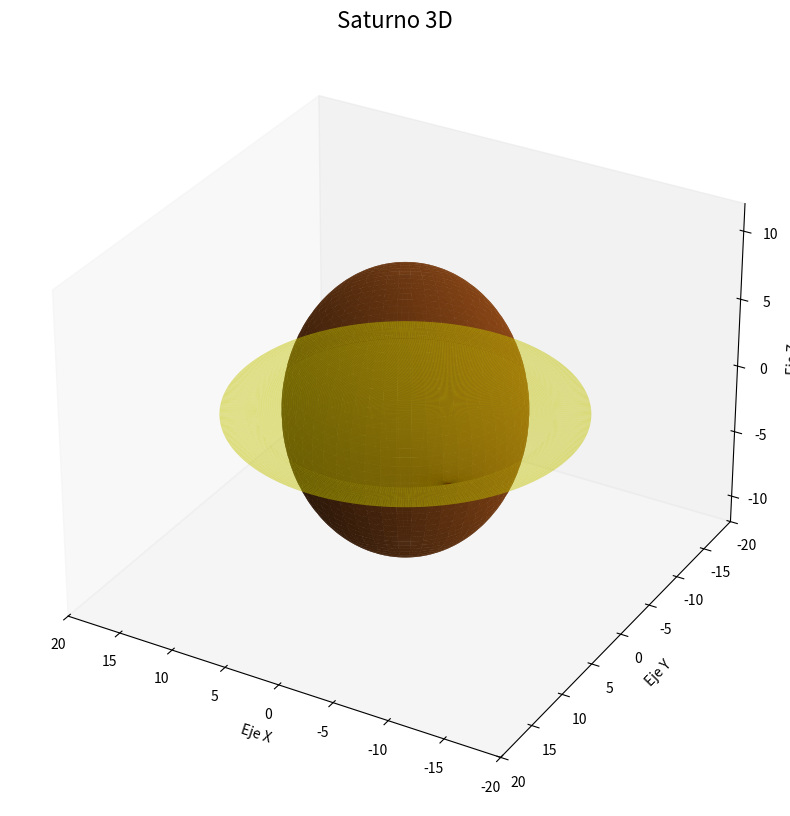

Python code for this plot:
import numpy as np
import matplotlib.pyplot as plt
from mpl_toolkits.mplot3d import Axes3D

# Definir las funciones del anillo
def g(x):
    return -0.16 * x**2 + 2.69 * x  # Esfera

def f(x):
    return -0.12 * x**2 + 4.74 * x - 27.12  # Parte inferior del anillo

def e(x):
    return -2.57 * x**2 + 105.52 * x - 1035.01  # Parte superior del anillo

# Crear datos para la esfera (Saturno)
def sphere(radius, center=(0, 0, 0), resolution=200):
    """
    Genera coordenadas para una esfera.
    radius: Radio de la esfera.
    center: Centro de la esfera (x, y, z).
    resolution: Número de divisiones para generar la esfera.
    """
    u = np.linspace(0, 2 * np.pi, resolution)  # Coordenadas angulares
    v = np.linspace(0, np.pi, resolution)
    x = radius * np.outer(np.cos(u), np.sin(v)) + center[0]
    y = radius * np.outer(np.sin(u), np.sin(v)) + center[1]
    z = radius * np.outer(np.ones(np.size(u)), np.cos(v)) + center[2]
    return x, y, z

# Crear la figura
fig = plt.figure(figsize=(12, 10))
ax = fig.add_subplot(111, projection='3d', azim=120, elev=30)

# Graficar la esfera (Saturno)
x_sphere, y_sphere, z_sphere = sphere(radius=10, center=(0, 0, 0))
ax.plot_surface(x_sphere, y_sphere, z_sphere, color='saddlebrown', alpha=0.9, edgecolor='none')

# Crear el anillo como un área sólida
theta = np.linspace(0, 2 * np.pi, 500)  # Ángulo para generar un anillo circular
r_outer = 15  # Radio exterior del anillo
r_inner = 12  # Radio interior del anillo

# Coordenadas del anillo
x_outer = r_outer * np.cos(theta)
y_outer = r_outer * np.sin(theta)
x_inner = r_inner * np.cos(theta)
y_inner = r_inner * np.sin(theta)
z_ring = np.zeros_like(theta)  # Anillo plano en z=0

# Dibujar el anillo como un parche sólido en color café
ax.plot_trisurf(np.concatenate([x_outer, x_inner]),
                np.concatenate([y_outer, y_inner]),
                np.concatenate([z_ring, z_ring]),
                color='Yellow', alpha=0.5)  

# Configuración de la gráfica
ax.set_title("Saturno 3D", fontsize=16)
ax.set_xlabel("Eje X")
ax.set_ylabel("Eje Y")
ax.set_zlabel("Eje Z")

# Configuración de límites para visualizar bien la figura
ax.set_xlim(-20, 20)
ax.set_ylim(-20, 20)
ax.set_zlim(-12, 12)

# Ocultar cuadrícula para una mejor visualización
ax.grid(False)
plt.show()
